8-way image classification set "dataset" from GitHub (ayushpaliwal1920/BloodGroup_image_recognization); label vocabulary: A negative blood type, A positive blood type, AB negative blood type, AB positive blood type, B negative blood type, B positive blood type, O negative blood type, O positive blood type.

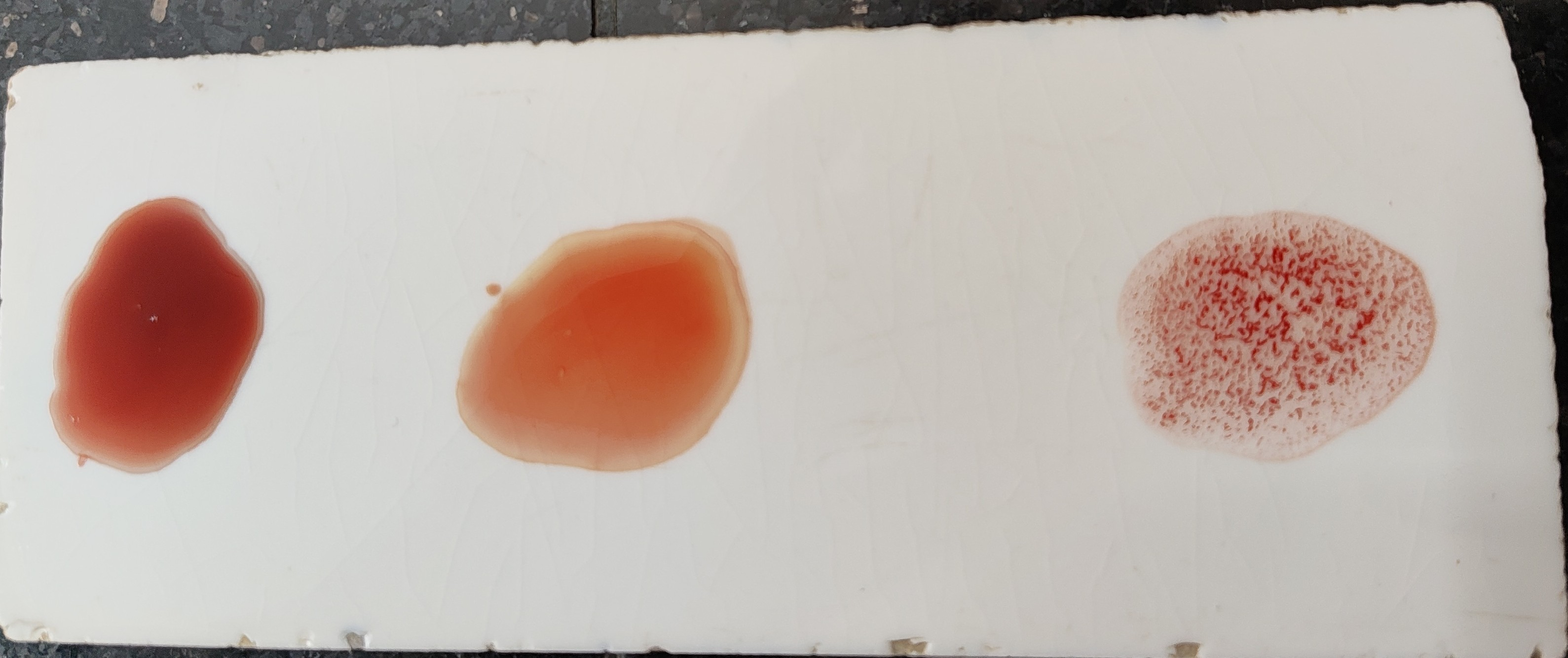
Label: O positive blood type

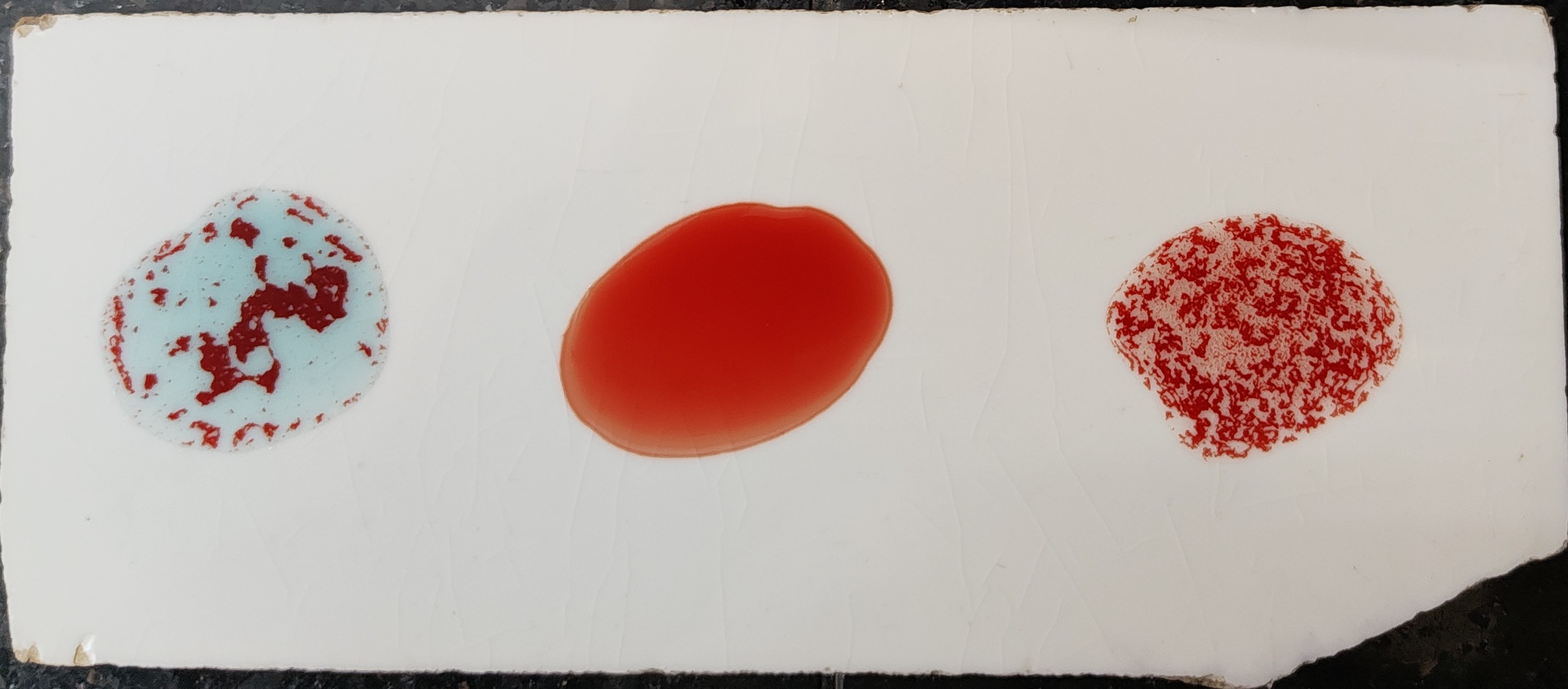
Label: A positive blood type

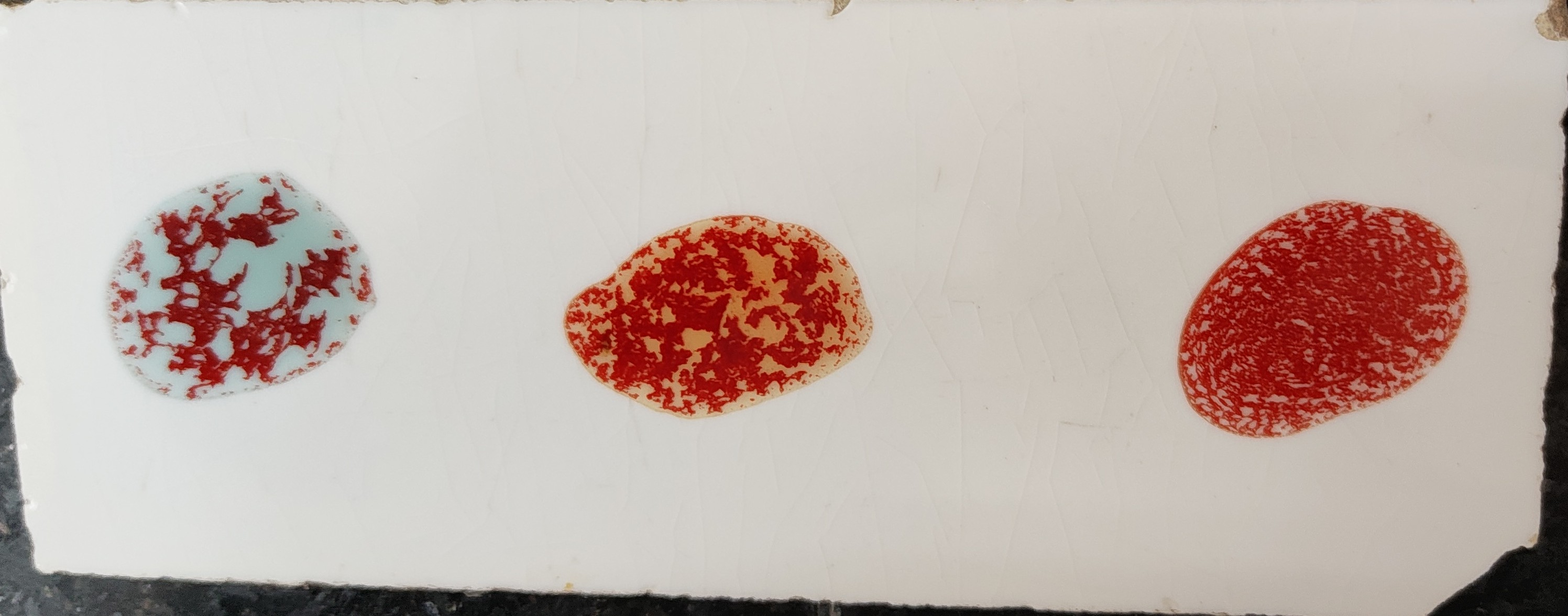
Label: AB positive blood type

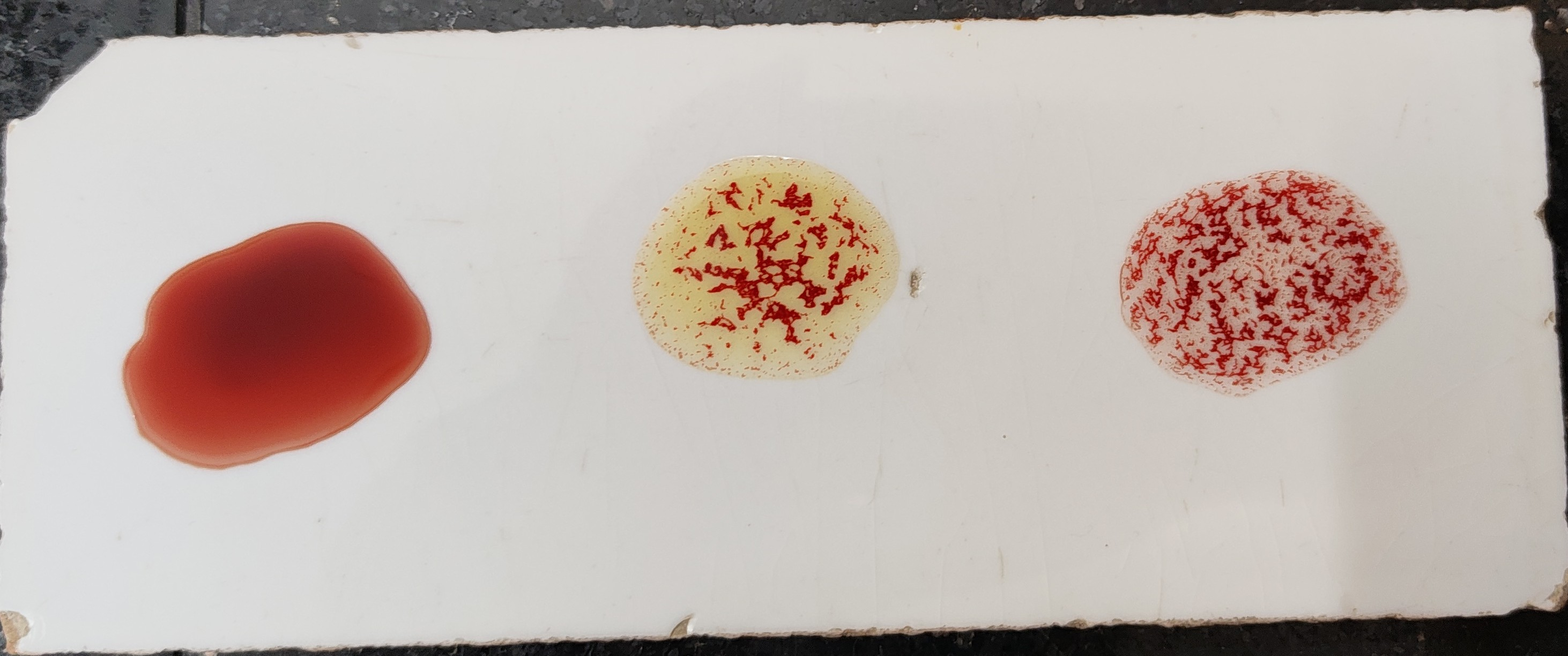
Label: B positive blood type

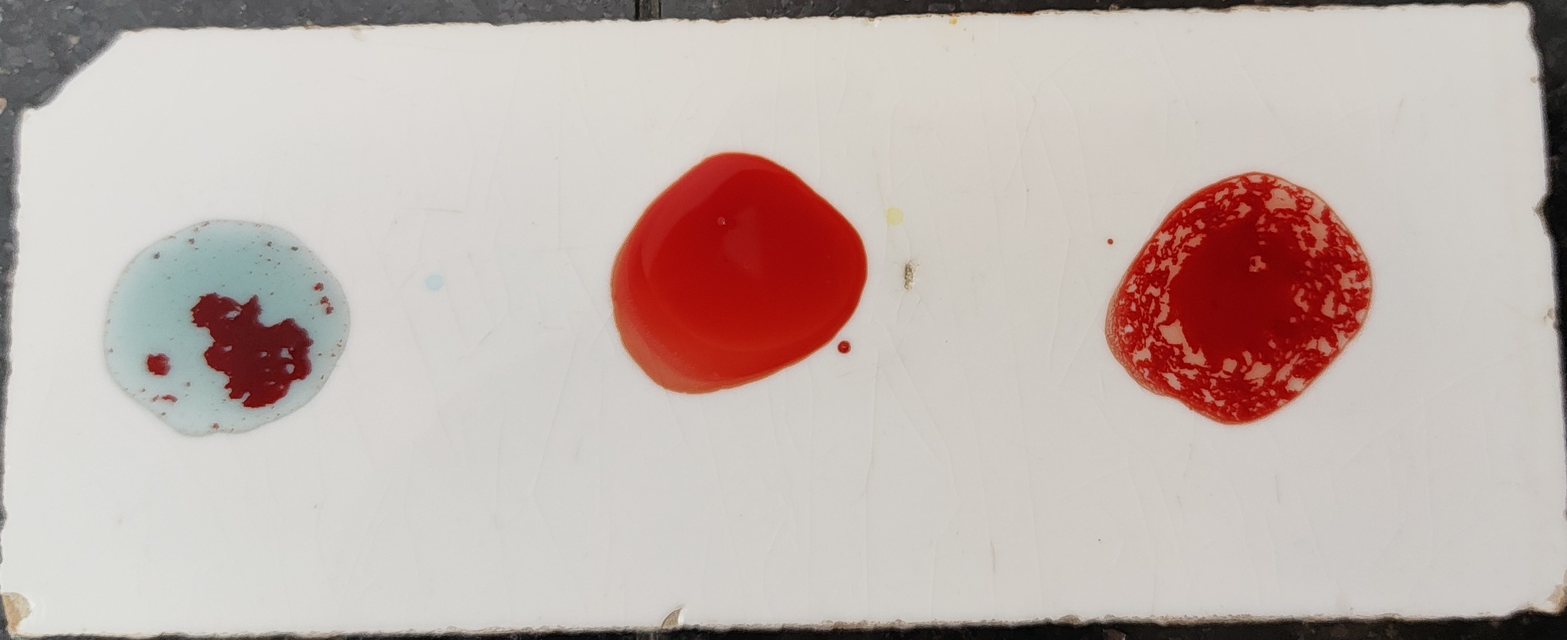
Label: A positive blood type

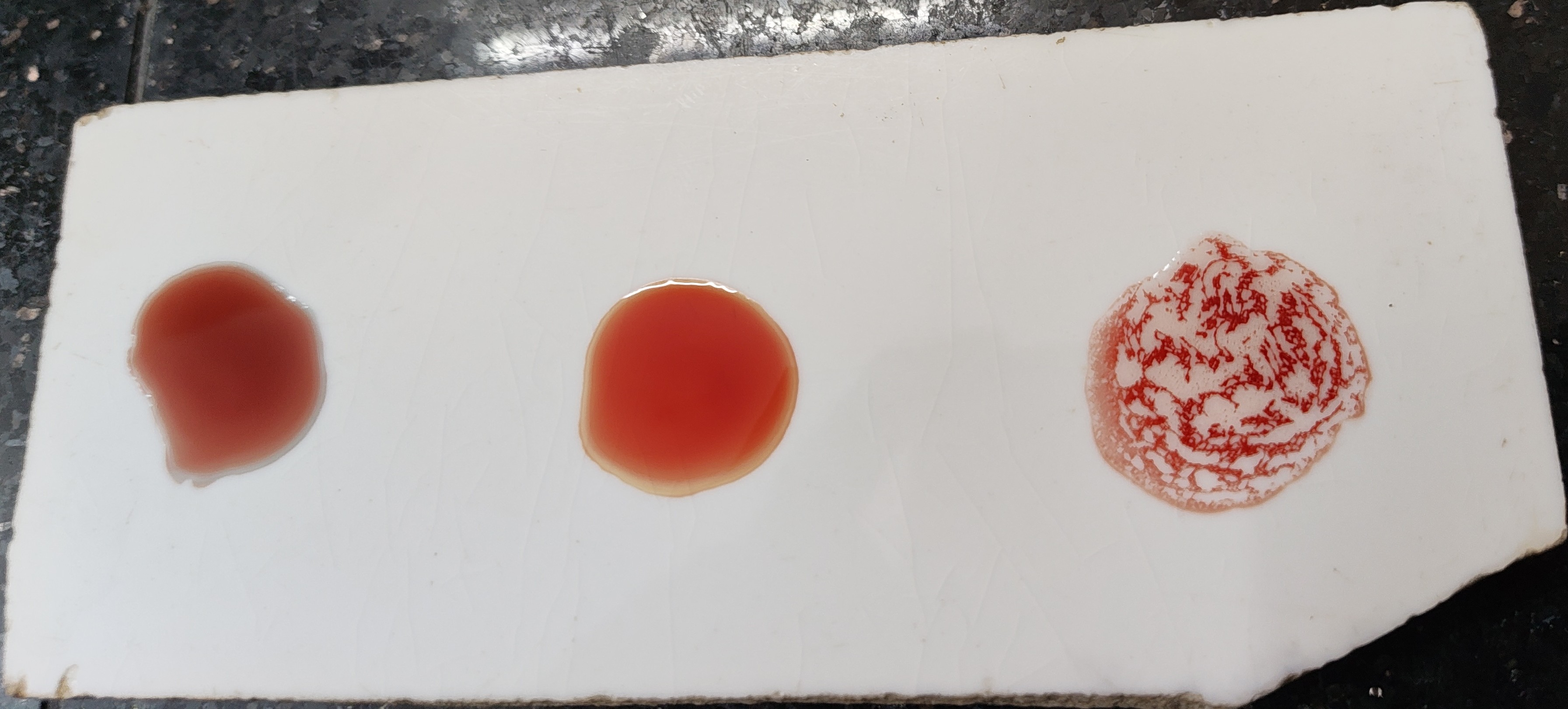
Label: O positive blood type
